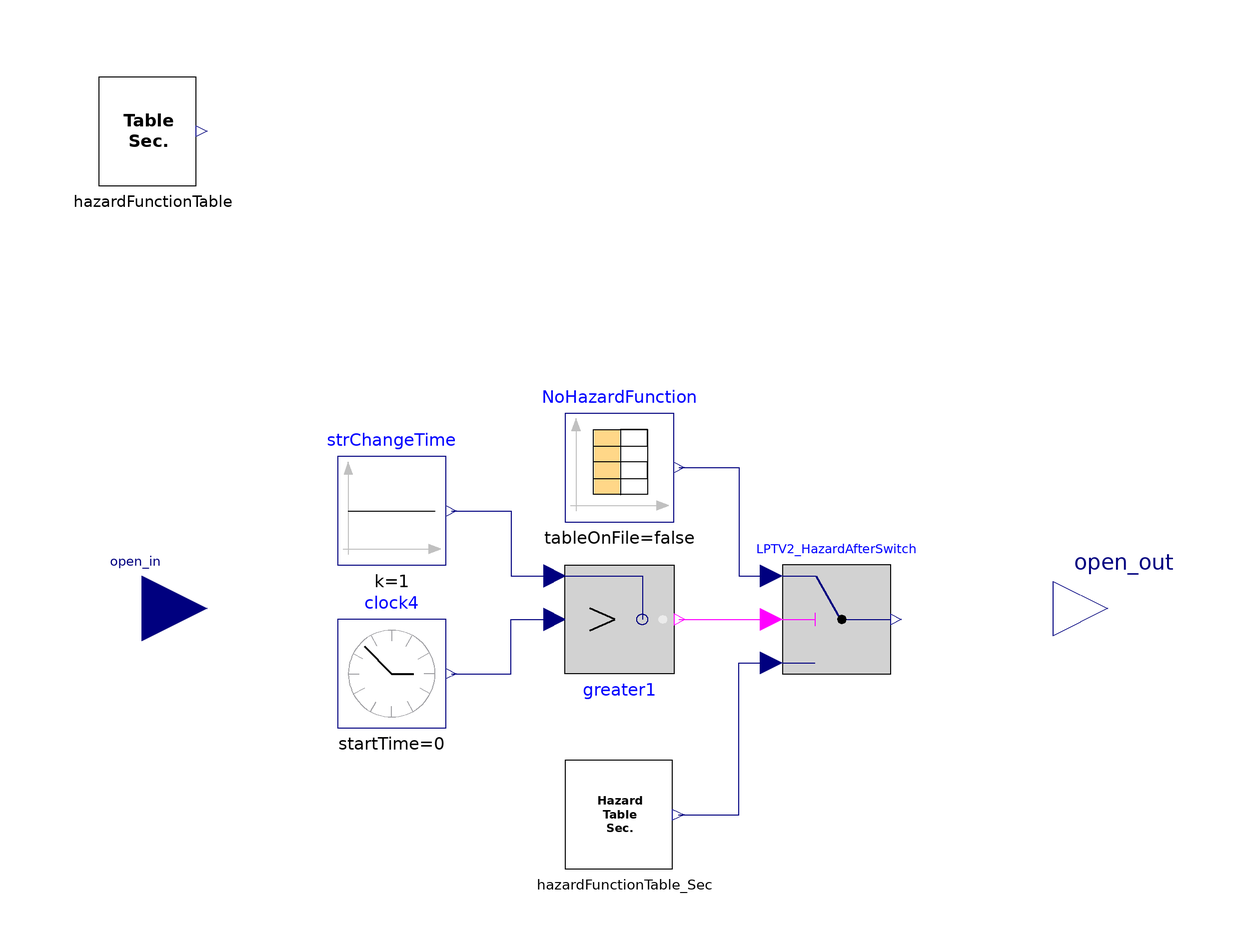

The component connection diagram of the Modelica model below, drawn from its own Placement and Line annotations.

model LPTV2_valve_degradation_Sec

      Modelica.Blocks.Interfaces.RealOutput open_out annotation (Placement(
            transformation(extent={{80,-10},{100,10}}), iconTransformation(extent={{80,-10},
                {100,10}})));
      Modelica.Blocks.Interfaces.RealInput open_in annotation (Placement(
            transformation(extent={{-100,-12},{-76,12}}), iconTransformation(extent={{-100,
                -12},{-76,12}})));
      HazardFunction_Sec hazardFunctionTable
        annotation (Placement(transformation(extent={{-96,78},{-76,98}})));
      Modelica.Blocks.Sources.Constant strChangeTime
        annotation (Placement(transformation(extent={{-52,8},{-32,28}})));
      Modelica.Blocks.Sources.ContinuousClock clock4(offset=0, startTime=0)
        annotation (Placement(transformation(extent={{-52,-22},{-32,-2}})));
      Modelica.Blocks.Logical.Greater greater1
        annotation (Placement(transformation(extent={{-10,8},{10,-12}})));
      Modelica.Blocks.Logical.Switch LPTV2_HazardAfterSwitch
        annotation (Placement(transformation(extent={{30,-12},{50,8}})));
      Modelica.Blocks.Sources.CombiTimeTable NoHazardFunction(table=[3600,0; 2595600,
            0; 5187600,0; 7779600,0; 10371600,0; 12963600,0; 15555600,0; 18147600,0;
            20739600,0; 23331600,0; 25923600,0; 28515600,0; 31107600,0; 33699600,0;
            36291600,0; 38883600,0; 41475600,0; 44067600,0; 46659600,0; 49251600,0;
            51843600,0; 54435600,0; 57027600,0; 59619600,0; 62211600,0; 64803600,0;
            67395600,0; 69987600,0; 72579600,0; 75171600,0; 77763600,0; 80355600,0;
            82947600,0; 85539600,0; 88131600,0; 90723600,0; 93315600,0; 95907600,0;
            98499600,0; 101091600,0; 103683600,0; 106275600,0; 108867600,0; 111459600,
            0; 114051600,0; 116643600,0; 119235600,0; 121827600,0; 124419600,0; 127011600,
            0; 129603600,0; 132195600,0; 134787600,0; 137379600,0; 139971600,0; 142563600,
            0; 145155600,0; 147747600,0; 150339600,0; 152931600,0; 155523600,0; 158115600,
            0; 160707600,0; 163299600,0; 165891600,0; 168483600,0; 171075600,0; 173667600,
            0; 176259600,0; 178851600,0; 181443600,0; 184035600,0; 186627600,0; 189219600,
            0; 191811600,0; 194403600,0; 196995600,0; 199587600,0; 202179600,0; 204771600,
            0; 207363600,0; 209955600,0; 212547600,0; 215139600,0; 217731600,0; 220323600,
            0; 222915600,0; 225507600,0; 228099600,0; 230691600,0; 233283600,0; 235875600,
            0; 238467600,0; 241059600,0; 243651600,0; 246243600,0; 248835600,0; 251427600,
            0; 254019600,0; 256611600,0; 259203600,0; 261795600,0; 264387600,0; 266979600,
            0; 269571600,0; 272163600,0; 274755600,0; 277347600,0; 279939600,0; 282531600,
            0; 285123600,0; 287715600,0; 290307600,0; 292899600,0; 295491600,0; 298083600,
            0; 300675600,0; 303267600,0; 305859600,0; 308451600,0; 311043600,0; 313635600,
            0; 316227600,0])
                  annotation (Placement(transformation(extent={{-10,16},{10,36}})));
      LPTV2_HazardFunctionCumul_Sec
                              hazardFunctionTable_Sec
        annotation (Placement(transformation(extent={{-10,-48},{12,-28}})));
    equation
      /* open_out = (1 - hazardFunctionTable.CumulHazardFunction_Sec.y[2])*open_in
  annotation (Icon(coordinateSystem(preserveAspectRatio=false)), Diagram(
        coordinateSystem(preserveAspectRatio=false)));
  */
      open_out =(1 - LPTV2_HazardAfterSwitch.y)*open_in;

      connect(greater1.y, LPTV2_HazardAfterSwitch.u2)
        annotation (Line(points={{11,-2},{28,-2}}, color={255,0,255}));
      connect(strChangeTime.y, greater1.u2) annotation (Line(points={{-31,18},{-20,18},
              {-20,6},{-12,6}}, color={0,0,127}));
      connect(clock4.y,greater1. u1) annotation (Line(points={{-31,-12},{-20,-12},{-20,
              -2},{-12,-2}}, color={0,0,127}));
      connect(hazardFunctionTable_Sec.HazardValue, LPTV2_HazardAfterSwitch.u3)
        annotation (Line(points={{10.9,-38},{22,-38},{22,-10},{28,-10}}, color=
              {0,0,127}));
      connect(NoHazardFunction.y[1], LPTV2_HazardAfterSwitch.u1) annotation (
          Line(points={{11,26},{22,26},{22,6},{28,6}}, color={0,0,127}));
      annotation (Icon(graphics={Rectangle(extent={{-92,100},{92,-100}},
                lineColor={0,0,0}), Text(
              extent={{-74,56},{74,-60}},
              textColor={0,0,0},
              textStyle={TextStyle.Bold},
              textString="%LPTV2
Aging
Model
Sec")}));
    end LPTV2_valve_degradation_Sec;